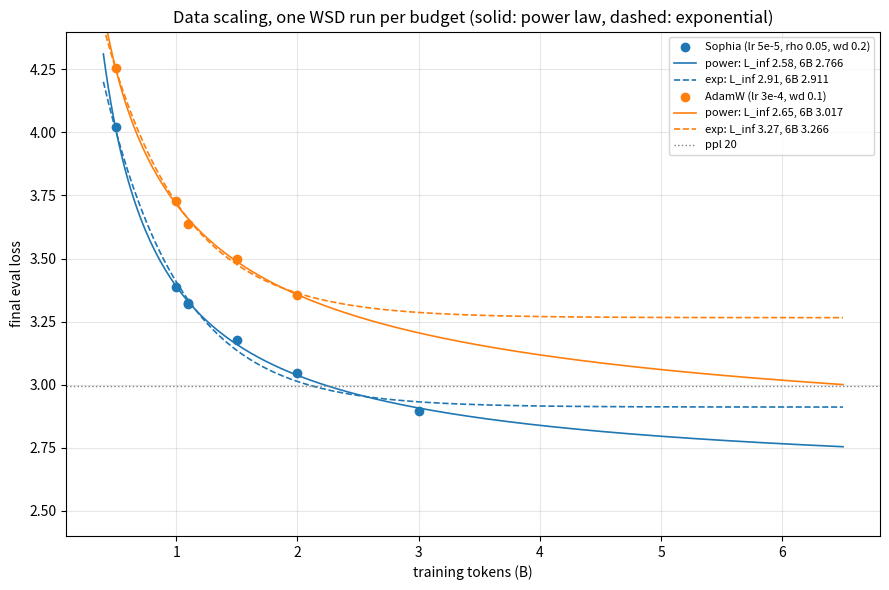

Generate this figure with matplotlib:
"""MiniCPM-style data scaling: fit final eval loss vs training tokens D, one WSD run per budget (light: login node).

    python fit_scaling.py --out plots/data_scaling.png

Forms: power law L(D) = L_inf + A * D^-alpha, and exponential L(D) = L_inf + A * exp(-D / tau) (D in B tokens).
Hold-out check: fit Sophia on D <= 2B and predict its 3B run. Final eval losses come from W&B (experiments.md 2026-10-14).
"""

import argparse
import os

import matplotlib

matplotlib.use("Agg")
import matplotlib.pyplot as plt
import numpy as np

# (tokens in B, final eval loss); 1.1B = two seeds. Same settings per optimizer, original (non-dedup) data, 0.5M batch
RUNS = {
    "Sophia (lr 5e-5, rho 0.05, wd 0.2)": [(0.5, 4.021), (1.0, 3.387), (1.1, 3.320), (1.1, 3.323), (1.5, 3.176), (2.0, 3.047), (3.0, 2.897)],
    "AdamW (lr 3e-4, wd 0.1)": [(0.5, 4.256), (1.0, 3.730), (1.1, 3.637), (1.5, 3.497), (2.0, 3.354)],
}
FORMS = {
    "power": (lambda d, l, a, k: l + a * d ** -k, np.linspace(0.05, 5, 4000)),  # k = alpha
    "exp": (lambda d, l, a, k: l + a * np.exp(-d / k), np.linspace(0.05, 10, 4000)),  # k = tau (B tokens)
}


def fit(form, pts):
    # least squares: for each k on the grid, L_inf and A are linear (basis f(d, 0, 1, k)); keep the best k with L_inf >= 0
    f, ks = FORMS[form]
    d, y = np.array(pts).T
    best = None
    for k in ks:
        X = np.stack([np.ones_like(d), f(d, 0, 1, k)], 1)
        (l, a), *_ = np.linalg.lstsq(X, y, rcond=None)
        sse = np.sum((X @ [l, a] - y) ** 2)
        if l >= 0 and a > 0 and (best is None or sse < best[0]):
            best = (sse, (l, a, k))
    p = best[1]
    rmse = np.sqrt(np.mean((f(d, *p) - y) ** 2))
    return p, rmse


ap = argparse.ArgumentParser()
ap.add_argument("--out", default="plots/data_scaling.png")
args = ap.parse_args()

fig, ax = plt.subplots(figsize=(9, 6))
D = np.linspace(0.4, 6.5, 300)
for (name, pts), c in zip(RUNS.items(), ("C0", "C1")):
    d, y = np.array(pts).T
    ax.scatter(d, y, color=c, zorder=3, label=name)
    for form, ls in (("power", "-"), ("exp", "--")):
        p, rmse = fit(form, pts)
        f = FORMS[form][0]
        print(f"{name:36s} {form:5s} L_inf={p[0]:.3f} A={p[1]:.3f} k={p[2]:.3f}  rmse={rmse:.4f}  "
              + "  ".join(f"{x}B:{f(x, *p):.3f}" for x in (3, 4, 6)))
        ax.plot(D, f(D, *p), c, ls=ls, lw=1.2, label=f"{form}: L_inf {p[0]:.2f}, 6B {f(6, *p):.3f}")
    if max(d) > 2:  # hold-out: fit on <= 2B, predict the largest run
        held = [q for q in pts if q[0] <= 2]
        for form in FORMS:
            p, _ = fit(form, held)
            print(f"  hold-out {form:5s} fit on <=2B: predicts {max(d)}B = {FORMS[form][0](max(d), *p):.3f} (actual {y[d.argmax()]:.3f}), "
                  f"6B = {FORMS[form][0](6, *p):.3f}")
ax.axhline(np.log(20), color="gray", ls=":", lw=1, label="ppl 20")
ax.set_xlabel("training tokens (B)"), ax.set_ylabel("final eval loss")
ax.set_title("Data scaling, one WSD run per budget (solid: power law, dashed: exponential)")
ax.set_ylim(2.4, 4.4), ax.grid(alpha=0.3), ax.legend(fontsize=8)
fig.tight_layout()
os.makedirs(os.path.dirname(args.out) or ".", exist_ok=True)
fig.savefig(args.out, dpi=110)
print(f"saved {args.out}")
